The GitHub repository An0jin/ToneiverseLinux contains a labelled image folder "dataset" with 4 categories: autumn warm, spring warm, summer cool, winter cool. Examples follow, each with its label.

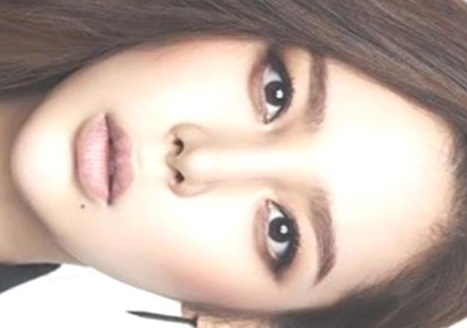
Label: autumn warm

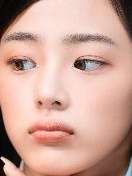
Label: summer cool

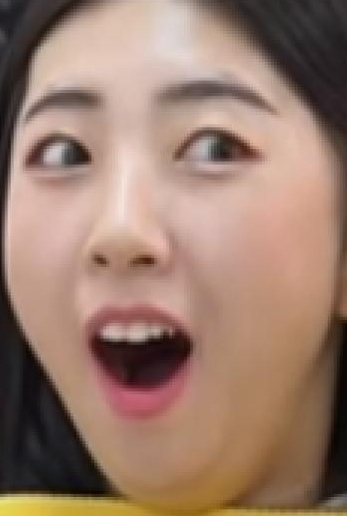
Label: winter cool

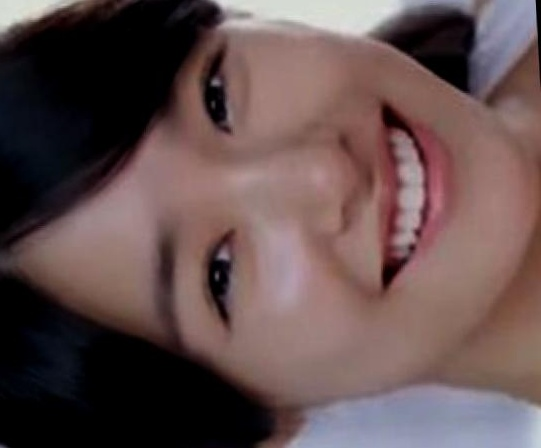
Label: winter cool

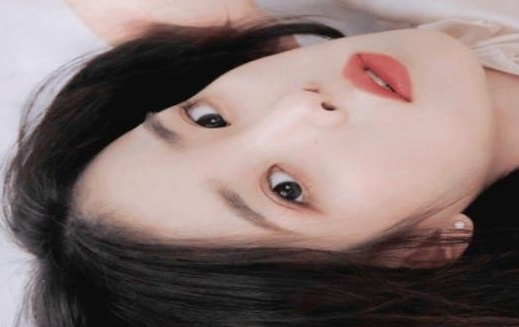
Label: spring warm

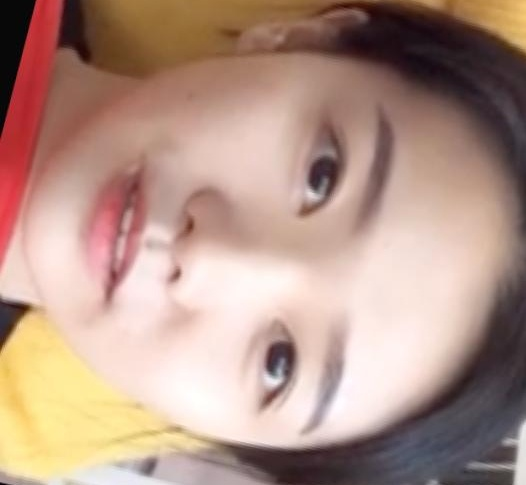
Label: spring warm
